Photos from the image-classification dataset "bottles_sized" in the GitHub repository fominykhartur/bottles_dataset. Its 17 classes are: armanyak, balzamy, beer bottle, beer can, brendi, pink champagne, white champagne, cider, konyak, liker, rom, tekila, viski, vodka, pink wine, red wine, white wine.

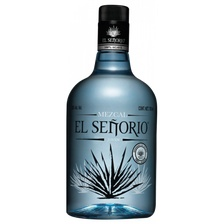
Label: tekila

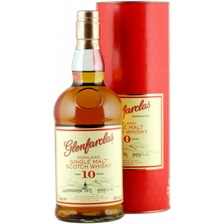
Label: viski

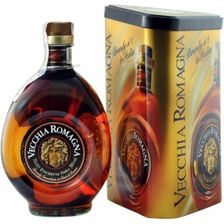
Label: brendi

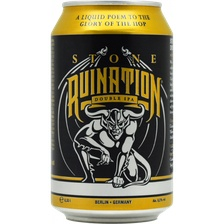
Label: beer can

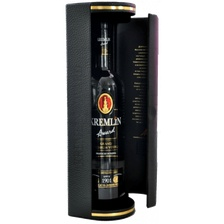
Label: vodka

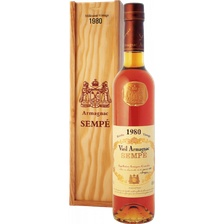
Label: armanyak
